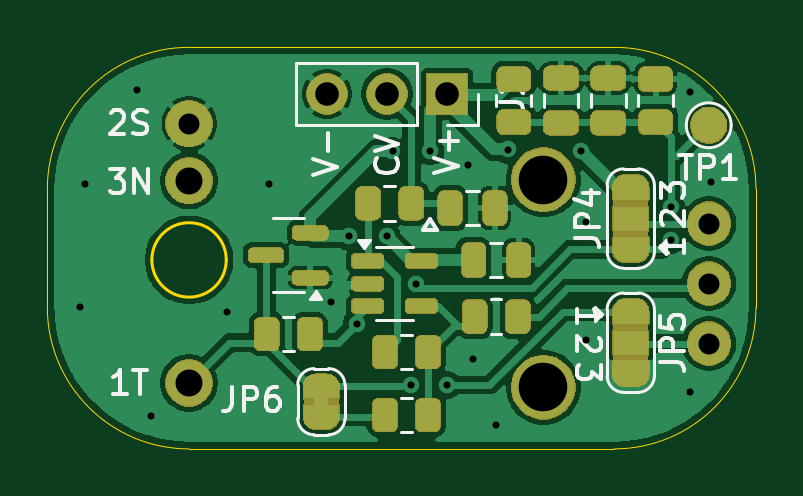
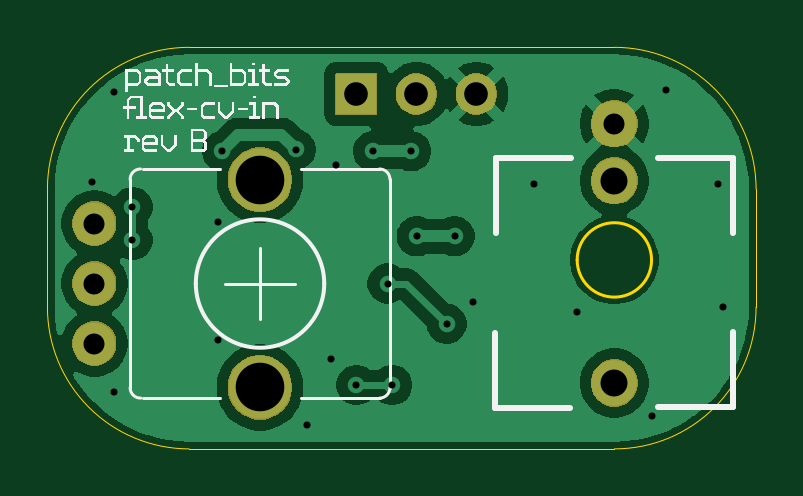
Circuit board: 9 layer files. Board 30.0 x 17.0 mm.
- bottom_copper: flex-cv-in-CuBottom.gbr (34968 bytes)
- top_copper: flex-cv-in-CuTop.gbr (73805 bytes)
- outline: flex-cv-in-EdgeCuts.gbr (1254 bytes)
- bottom_mask: flex-cv-in-MaskBottom.gbr (9842 bytes)
- top_mask: flex-cv-in-MaskTop.gbr (61777 bytes)
- drill: flex-cv-in-NPTH.drl (309 bytes)
- drill: flex-cv-in-PTH.drl (1188 bytes)
- bottom_silk: flex-cv-in-SilkBottom.gbr (20893 bytes)
- top_silk: flex-cv-in-SilkTop.gbr (78771 bytes)

=== bottom_copper: flex-cv-in-CuBottom.gbr (34968 bytes, source omitted) ===
=== top_copper: flex-cv-in-CuTop.gbr (73805 bytes, source omitted) ===
=== outline: flex-cv-in-EdgeCuts.gbr ===
%TF.GenerationSoftware,KiCad,Pcbnew,9.0.3-9.0.3-0~ubuntu22.04.1*%
%TF.CreationDate,2025-08-01T05:49:20-07:00*%
%TF.ProjectId,flex-cv-in,666c6578-2d63-4762-9d69-6e2e6b696361,rev?*%
%TF.SameCoordinates,Original*%
%TF.FileFunction,Profile,NP*%
%FSLAX46Y46*%
G04 Gerber Fmt 4.6, Leading zero omitted, Abs format (unit mm)*
G04 Created by KiCad (PCBNEW 9.0.3-9.0.3-0~ubuntu22.04.1) date 2025-08-01 05:49:20*
%MOMM*%
%LPD*%
G01*
G04 APERTURE LIST*
%TA.AperFunction,Profile*%
%ADD10C,0.050000*%
%TD*%
%TA.AperFunction,Profile*%
%ADD11C,0.127000*%
%TD*%
G04 APERTURE END LIST*
D10*
X105000000Y-71000000D02*
X105000000Y-66000000D01*
X111000000Y-60000000D02*
X129000000Y-60000000D01*
X135000000Y-66000000D02*
X135000000Y-71000000D01*
X135000000Y-71000000D02*
G75*
G02*
X129000000Y-77000000I-6000000J0D01*
G01*
X105000000Y-66000000D02*
G75*
G02*
X111000000Y-60000000I6000000J0D01*
G01*
X129000000Y-60000000D02*
G75*
G02*
X135000000Y-66000000I0J-6000000D01*
G01*
X129000000Y-77000000D02*
X111000000Y-77000000D01*
X111000000Y-77000000D02*
G75*
G02*
X105000000Y-71000000I0J6000000D01*
G01*
D11*
%TO.C,J1*%
X112574800Y-69000000D02*
G75*
G02*
X109425200Y-69000000I-1574800J0D01*
G01*
X109425200Y-69000000D02*
G75*
G02*
X112574800Y-69000000I1574800J0D01*
G01*
%TD*%
M02*

=== bottom_mask: flex-cv-in-MaskBottom.gbr (9842 bytes, source omitted) ===
=== top_mask: flex-cv-in-MaskTop.gbr (61777 bytes, source omitted) ===
=== drill: flex-cv-in-NPTH.drl ===
M48
; DRILL file {KiCad 9.0.3-9.0.3-0~ubuntu22.04.1} date 2025-08-01T05:49:20-0700
; FORMAT={-:-/ absolute / inch / decimal}
; #@! TF.CreationDate,2025-08-01T05:49:20-07:00
; #@! TF.GenerationSoftware,Kicad,Pcbnew,9.0.3-9.0.3-0~ubuntu22.04.1
; #@! TF.FileFunction,NonPlated,1,2,NPTH
FMAT,2
INCH
%
G90
G05
M30

=== drill: flex-cv-in-PTH.drl ===
M48
; DRILL file {KiCad 9.0.3-9.0.3-0~ubuntu22.04.1} date 2025-08-01T05:49:20-0700
; FORMAT={-:-/ absolute / inch / decimal}
; #@! TF.CreationDate,2025-08-01T05:49:20-07:00
; #@! TF.GenerationSoftware,Kicad,Pcbnew,9.0.3-9.0.3-0~ubuntu22.04.1
; #@! TF.FileFunction,Plated,1,2,PTH
FMAT,2
INCH
; #@! TA.AperFunction,Plated,PTH,ViaDrill
T1C0.0118
; #@! TA.AperFunction,Plated,PTH,ComponentDrill
T2C0.0350
; #@! TA.AperFunction,Plated,PTH,ComponentDrill
T3C0.0394
; #@! TA.AperFunction,Plated,PTH,ComponentDrill
T4C0.0450
; #@! TA.AperFunction,Plated,PTH,ComponentDrill
T5C0.0810
%
G90
G05
T1
X4.189Y-2.7953
X4.1969Y-2.5906
X4.2835Y-2.4331
X4.3071Y-2.9764
X4.4331Y-2.8031
X4.5039Y-2.5906
X4.6063Y-2.7874
X4.6363Y-2.6772
X4.6496Y-2.8228
X4.6993Y-2.6772
X4.7092Y-2.5354
X4.7406Y-2.925
X4.748Y-2.7559
X4.7721Y-2.5354
X4.8Y-2.925
X4.8346Y-2.5591
X4.8425Y-2.8819
X4.8819Y-2.9921
X4.9011Y-2.5325
X5.0236Y-2.5354
X5.0315Y-2.6535
X5.0315Y-2.8504
X5.1732Y-2.6284
X5.1732Y-2.6835
X5.2047Y-2.437
X5.2047Y-2.937
X5.2402Y-2.5866
T2
X4.3701Y-2.4895
X5.2367Y-2.6559
X5.2367Y-2.7559
X5.2367Y-2.8559
T3
X4.6Y-2.44
X4.7Y-2.44
X4.8Y-2.44
T4
X4.3701Y-2.5845
X4.3701Y-2.9215
T5
X4.9607Y-2.5829
X4.9607Y-2.9289
M30

=== bottom_silk: flex-cv-in-SilkBottom.gbr (20893 bytes, source omitted) ===
=== top_silk: flex-cv-in-SilkTop.gbr (78771 bytes, source omitted) ===
